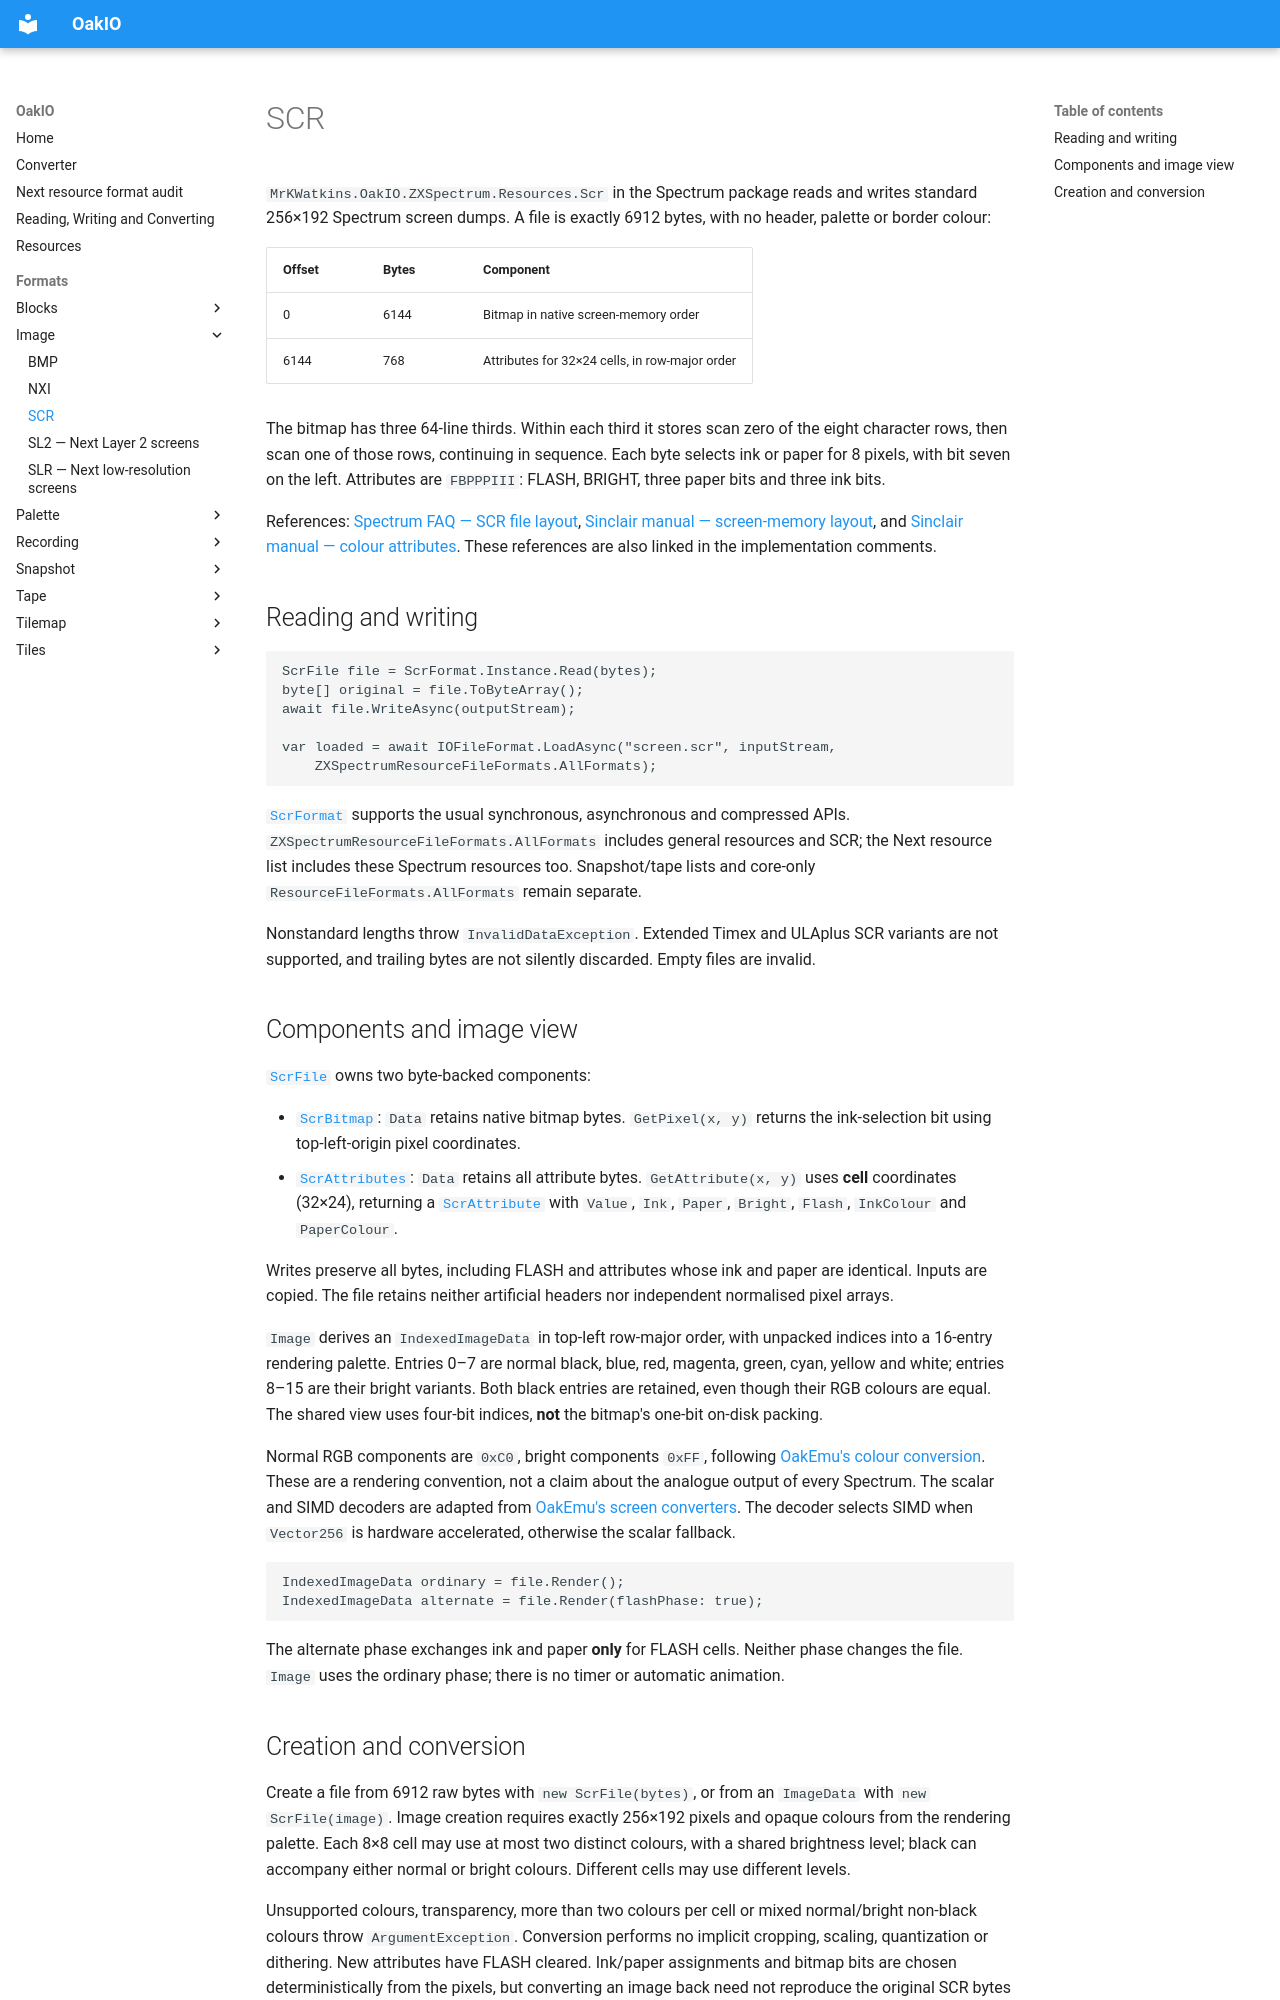

repository: MrKWatkins/OakIO · page: formats/image/scr/index.html · generator: mkdocs

# SCR

`MrKWatkins.OakIO.ZXSpectrum.Resources.Scr` in the Spectrum package reads and writes standard
256×192 Spectrum screen dumps. A file is exactly 6912 bytes, with no header, palette or border colour:

| Offset | Bytes | Component |
| --- | --- | --- |
| 0 | 6144 | Bitmap in native screen-memory order |
| 6144 | 768 | Attributes for 32×24 cells, in row-major order |

The bitmap has three 64-line thirds. Within each third it stores scan zero of the eight character rows,
then scan one of those rows, continuing in sequence. Each byte selects ink or paper for 8 pixels, with bit seven
on the left. Attributes are `FBPPPIII`: FLASH, BRIGHT, three paper bits and three ink bits.

References: [Spectrum FAQ — SCR file layout](https://worldofspectrum.org/faq/reference/formats.htm),
[Sinclair manual — screen-memory layout](https://worldofspectrum.org/ZXBasicManual/zxmanchap24.html),
and [Sinclair manual — colour attributes](https://worldofspectrum.org/ZXBasicManual/zxmanchap16.html).
These references are also linked in the implementation comments.

## Reading and writing

```csharp
ScrFile file = ScrFormat.Instance.Read(bytes);
byte[] original = file.ToByteArray();
await file.WriteAsync(outputStream);

var loaded = await IOFileFormat.LoadAsync("screen.scr", inputStream,
    ZXSpectrumResourceFileFormats.AllFormats);
```

[`ScrFormat`](../../API/MrKWatkins.OakIO.ZXSpectrum.Resources.Scr/ScrFormat/index.md) supports the usual
synchronous, asynchronous and compressed APIs. `ZXSpectrumResourceFileFormats.AllFormats` includes
general resources and SCR; the Next resource list includes these Spectrum resources too. Snapshot/tape
lists and core-only `ResourceFileFormats.AllFormats` remain separate.

Nonstandard lengths throw `InvalidDataException`. Extended Timex and ULAplus SCR variants are not supported,
and trailing bytes are not silently discarded. Empty files are invalid.

## Components and image view

[`ScrFile`](../../API/MrKWatkins.OakIO.ZXSpectrum.Resources.Scr/ScrFile/index.md) owns two byte-backed components:

- [`ScrBitmap`](../../API/MrKWatkins.OakIO.ZXSpectrum.Resources.Scr/ScrBitmap/index.md): `Data` retains native
  bitmap bytes. `GetPixel(x, y)` returns the ink-selection bit using top-left-origin pixel coordinates.
- [`ScrAttributes`](../../API/MrKWatkins.OakIO.ZXSpectrum.Resources.Scr/ScrAttributes/index.md): `Data` retains
  all attribute bytes. `GetAttribute(x, y)` uses **cell** coordinates (32×24), returning a
  [`ScrAttribute`](../../API/MrKWatkins.OakIO.ZXSpectrum.Resources.Scr/ScrAttribute/index.md) with `Value`,
  `Ink`, `Paper`, `Bright`, `Flash`, `InkColour` and `PaperColour`.

Writes preserve all bytes, including FLASH and attributes whose ink and paper are identical. Inputs are copied.
The file retains neither artificial headers nor independent normalised pixel arrays.

`Image` derives an `IndexedImageData` in top-left row-major order, with unpacked indices into a 16-entry
rendering palette. Entries 0–7 are normal black, blue, red, magenta, green, cyan, yellow and white;
entries 8–15 are their bright variants. Both black entries are retained, even though their RGB colours are equal.
The shared view uses four-bit indices, **not** the bitmap's one-bit on-disk packing.

Normal RGB components are `0xC0`, bright components `0xFF`, following
[OakEmu's colour conversion](https://github.com/MrKWatkins/OakEmu/blob/main/src/MrKWatkins.OakEmu.Machines.ZXSpectrum/Screen/PixelColourExtensions.cs).
These are a rendering convention, not a claim about the analogue output of every Spectrum.
The scalar and SIMD decoders are adapted from
[OakEmu's screen converters](https://github.com/MrKWatkins/OakEmu/tree/main/src/MrKWatkins.OakEmu.Machines.ZXSpectrum/Screen).
The decoder selects SIMD when `Vector256` is hardware accelerated, otherwise the scalar fallback.

```csharp
IndexedImageData ordinary = file.Render();
IndexedImageData alternate = file.Render(flashPhase: true);
```

The alternate phase exchanges ink and paper **only** for FLASH cells. Neither phase changes the file.
`Image` uses the ordinary phase; there is no timer or automatic animation.
